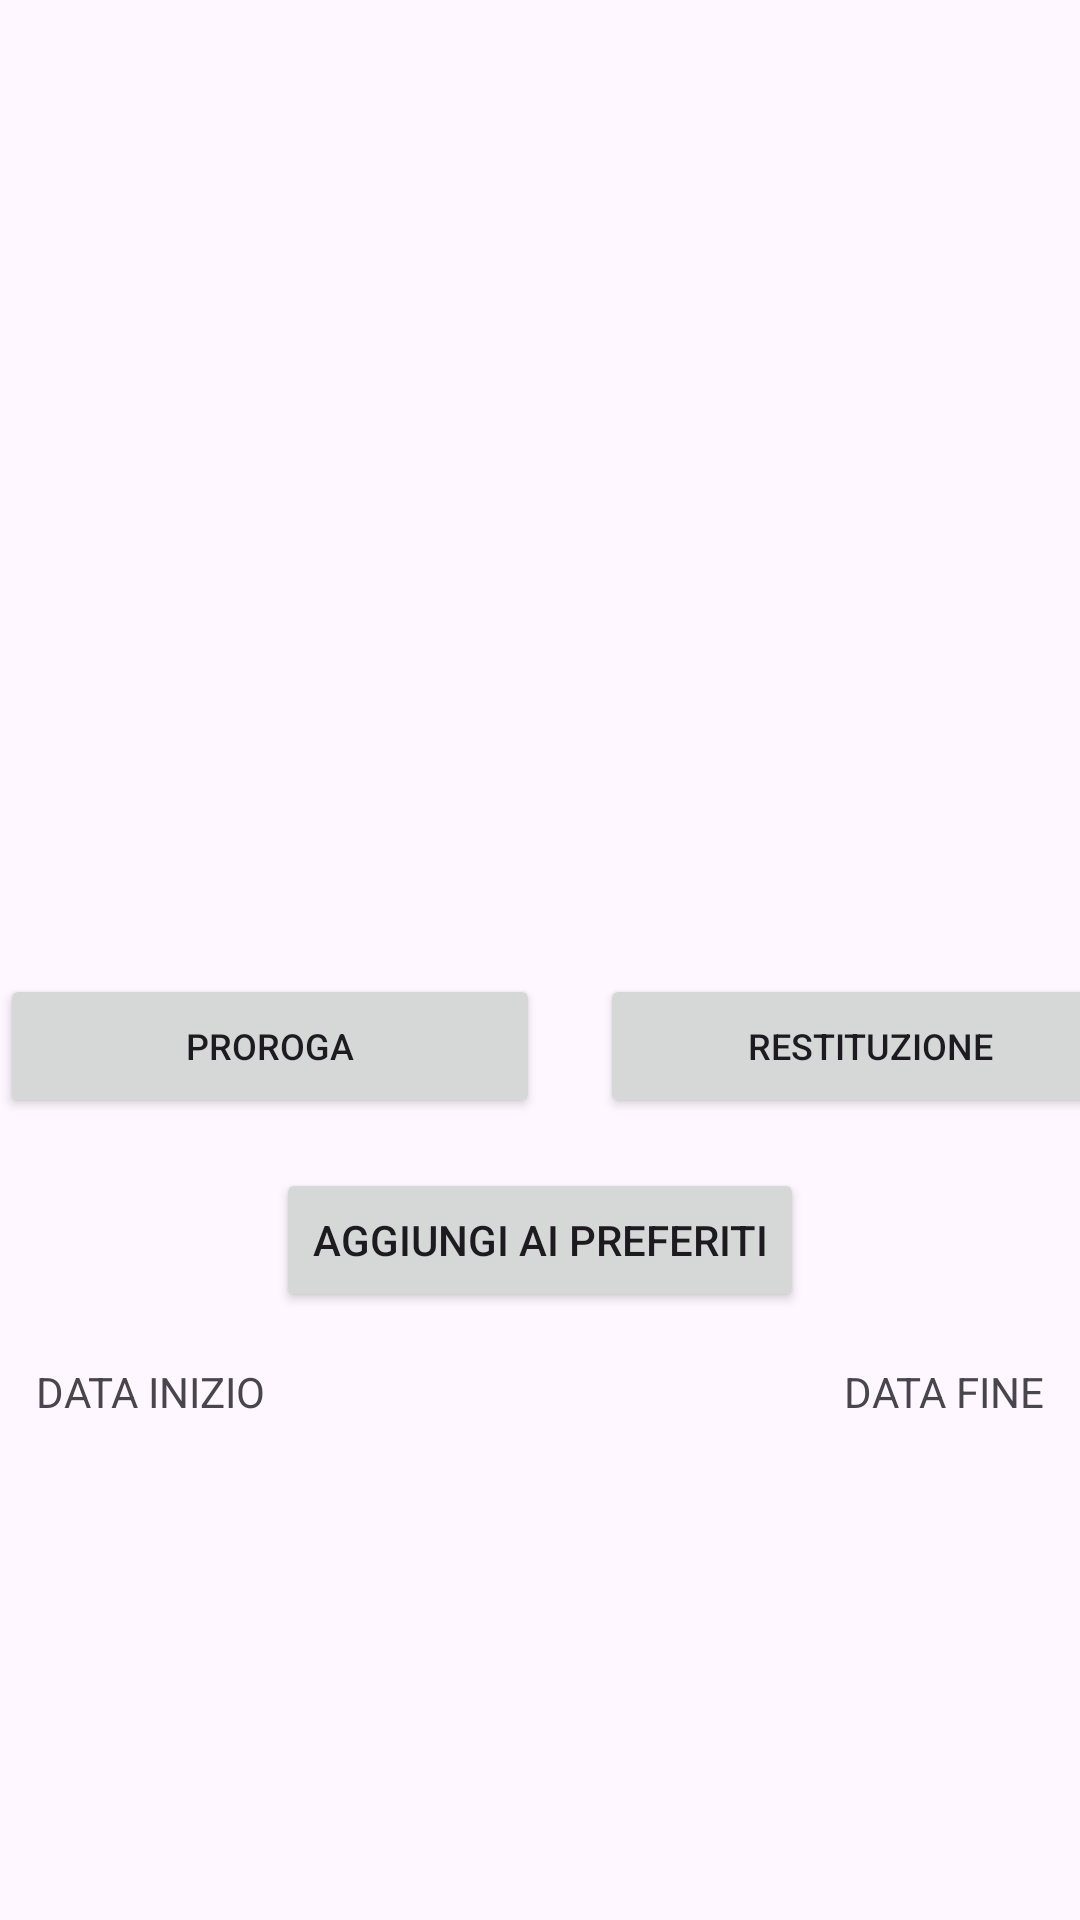

Layout XML and referenced resources for this Android screen:
<!-- AndroidManifest.xml: application theme Theme.Progetto -->
<!-- res/layout/f_libro.xml -->
<?xml version="1.0" encoding="utf-8"?>
<FrameLayout xmlns:android="http://schemas.android.com/apk/res/android"
    xmlns:app="http://schemas.android.com/apk/res-auto"
    xmlns:tools="http://schemas.android.com/tools"
    android:id="@+id/FrameLayoutLibro"
    android:layout_width="match_parent"
    android:layout_height="match_parent">

    <androidx.constraintlayout.widget.ConstraintLayout
        android:id="@+id/Event_date"
        android:layout_width="match_parent"
        android:layout_height="match_parent">


        <ImageView
            android:id="@+id/imageViewLibro"
            android:layout_width="202dp"
            android:layout_height="138dp"
            android:contentDescription="@string/image_events"
            app:layout_constraintBottom_toTopOf="@+id/linearLayout12"

            app:layout_constraintEnd_toEndOf="parent"
            app:layout_constraintHorizontal_bias="0.5"
            app:layout_constraintStart_toStartOf="parent"
            app:layout_constraintTop_toBottomOf="@+id/titolo_libro"
            app:layout_constraintVertical_bias="0.5"
            app:srcCompat="@drawable/libro_incantato"
            tools:srcCompat="@drawable/libro_incantato" />

        <TextView
            android:id="@+id/titolo_libro"
            android:layout_width="400dp"
            android:layout_height="129dp"
            android:layout_marginTop="7dp"
            android:fontFamily="sans-serif-medium"
            android:text=" "
            android:textAlignment="center"
            android:textAppearance="@style/TextAppearance.AppCompat.Display1"
            android:textSize="34sp"
            android:textStyle="bold"
            app:layout_constraintBottom_toTopOf="@+id/imageViewLibro"
            app:layout_constraintEnd_toEndOf="parent"
            app:layout_constraintHorizontal_bias="0.5"
            app:layout_constraintStart_toStartOf="parent"
            app:layout_constraintTop_toTopOf="parent"
            app:layout_constraintVertical_bias="0.5" />

        <TextView
            android:id="@+id/textViewDescrizione"
            android:layout_width="293dp"
            android:layout_height="114dp"
            android:gravity="center"
            android:padding="3dip"
            android:text=""
            app:layout_constraintBottom_toBottomOf="parent"
            app:layout_constraintEnd_toEndOf="parent"
            app:layout_constraintHorizontal_bias="0.5"
            app:layout_constraintStart_toStartOf="parent"
            app:layout_constraintTop_toBottomOf="@+id/linearLayout14"
            app:layout_constraintVertical_bias="0.5" />

        <LinearLayout
            android:id="@+id/linearLayout14"
            android:layout_width="336dp"
            android:layout_height="wrap_content"
            android:orientation="vertical"
            app:layout_constraintBottom_toTopOf="@+id/textViewDescrizione"
            app:layout_constraintEnd_toEndOf="parent"
            app:layout_constraintHorizontal_bias="0.5"
            app:layout_constraintStart_toStartOf="parent"
            app:layout_constraintTop_toBottomOf="@+id/buttonPreferiti"
            app:layout_constraintVertical_bias="0.5">

            <LinearLayout
                android:layout_width="match_parent"
                android:layout_height="wrap_content"
                android:orientation="horizontal">

                <TextView
                    android:id="@+id/textViewDataInizioSopra"
                    android:layout_width="wrap_content"
                    android:layout_height="wrap_content"
                    android:layout_marginRight="15dp"
                    android:layout_weight="1"
                    android:text="DATA INIZIO" />

                <TextView
                    android:id="@+id/textViewDataFineSopra"
                    android:layout_width="wrap_content"
                    android:layout_height="wrap_content"
                    android:layout_marginLeft="15dp"
                    android:layout_weight="1"
                    android:gravity="right"
                    android:text="DATA FINE" />
            </LinearLayout>

            <LinearLayout
                android:layout_width="match_parent"
                android:layout_height="wrap_content"
                android:orientation="horizontal">

                <TextView
                    android:id="@+id/textDataInizio"
                    android:layout_width="wrap_content"
                    android:layout_height="wrap_content"
                    android:layout_marginRight="20dp"
                    android:layout_weight="1"
                    android:text="" />

                <TextView
                    android:id="@+id/textDataFine"
                    android:layout_width="wrap_content"
                    android:layout_height="wrap_content"
                    android:layout_marginLeft="20dp"
                    android:layout_weight="1"
                    android:gravity="right"
                    android:text="" />
            </LinearLayout>

        </LinearLayout>

        <LinearLayout
            android:id="@+id/linearLayout12"
            android:layout_width="wrap_content"
            android:layout_height="wrap_content"
            android:orientation="horizontal"
            app:layout_constraintBottom_toTopOf="@+id/buttonPreferiti"
            app:layout_constraintEnd_toEndOf="parent"
            app:layout_constraintHorizontal_bias="0.5"
            app:layout_constraintStart_toStartOf="parent"
            app:layout_constraintTop_toBottomOf="@+id/imageViewLibro"
            app:layout_constraintVertical_bias="0.5">

            <Button
                android:id="@+id/buttonProroga"
                android:layout_width="180dp"
                android:layout_height="wrap_content"
                android:text="Proroga"
                android:textSize="12sp" />

            <Button
                android:id="@+id/buttonRestituzione"
                android:layout_width="180dp"
                android:layout_height="match_parent"
                android:layout_marginLeft="20dp"
                android:text="Restituzione"
                android:textSize="12sp" />

        </LinearLayout>

        <Button
            android:id="@+id/buttonPreferiti"
            android:layout_width="wrap_content"
            android:layout_height="wrap_content"
            android:text="Aggiungi ai preferiti"
            app:layout_constraintBottom_toTopOf="@+id/linearLayout14"
            app:layout_constraintEnd_toEndOf="parent"
            app:layout_constraintHorizontal_bias="0.5"
            app:layout_constraintStart_toStartOf="parent"
            app:layout_constraintTop_toBottomOf="@+id/linearLayout12"
            app:layout_constraintVertical_bias="0.5" />

    </androidx.constraintlayout.widget.ConstraintLayout>
</FrameLayout>
<!-- resources referenced by this layout -->
<resources>
  <string name="image_events" />
  <style name="Theme.Progetto" parent="Base.Theme.Progetto" />
  <style name="Base.Theme.Progetto" parent="Theme.Material3.DayNight.NoActionBar">
          
          
      </style>
</resources>
